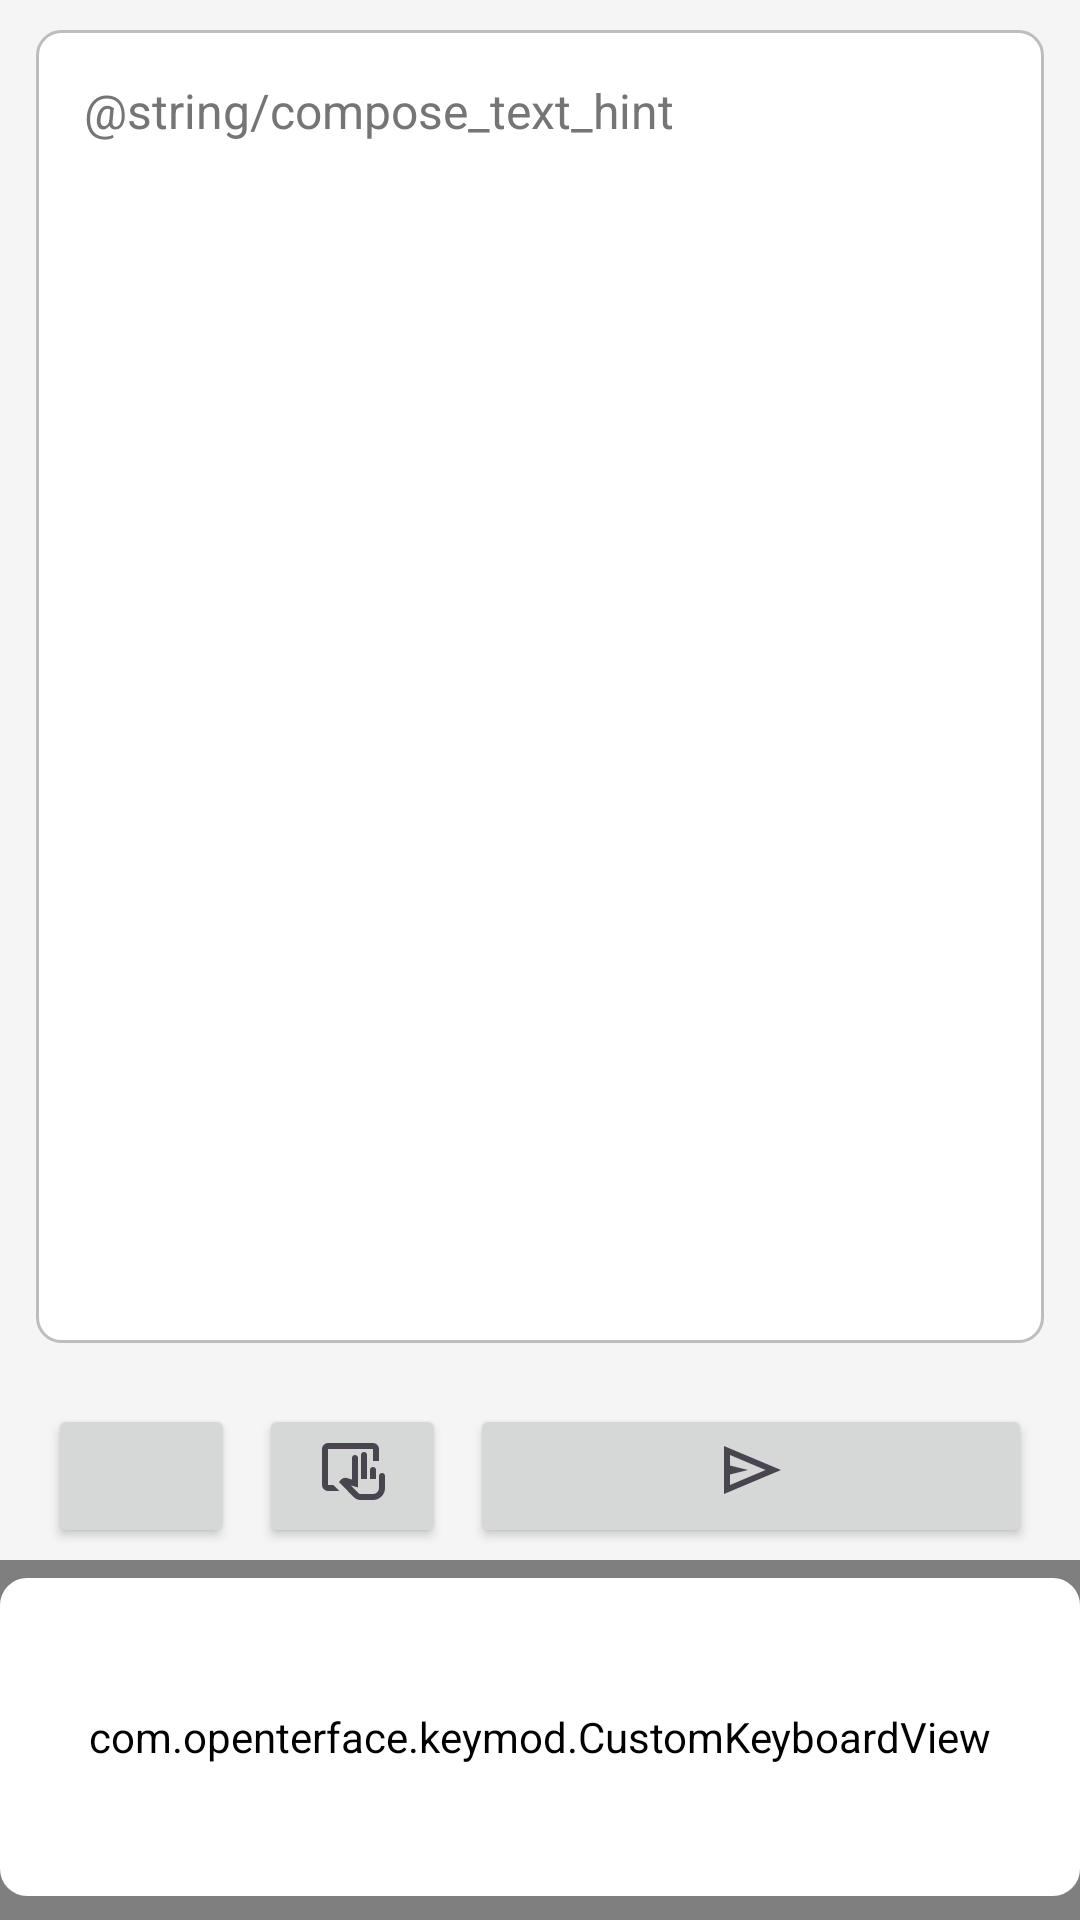

Write the Android layout XML for this screen, with the resource values it uses.
<!-- AndroidManifest.xml: application theme Theme.KeyMod -->
<!-- res/layout/fragment_compose.xml -->
<?xml version="1.0" encoding="utf-8"?>
<LinearLayout xmlns:android="http://schemas.android.com/apk/res/android"
    android:layout_width="match_parent"
    android:layout_height="match_parent"
    android:orientation="vertical"
    android:background="@color/background_light">

    <EditText
        android:id="@+id/compose_body"
        android:layout_width="match_parent"
        android:layout_height="0dp"
        android:layout_weight="1"
        android:gravity="top|start"
        android:hint="@string/compose_text_hint"
        android:inputType="textMultiLine|textCapSentences"
        android:scrollbars="vertical"
        android:padding="16dp"
        android:textSize="16sp"
        android:textColor="@color/text_primary"
        android:textColorHint="@color/text_secondary"
        android:background="@drawable/voice_input_text_background"
        android:layout_marginStart="12dp"
        android:layout_marginEnd="12dp"
        android:layout_marginTop="10dp" />

    <TextView
        android:id="@+id/compose_ascii_warning"
        android:layout_width="match_parent"
        android:layout_height="wrap_content"
        android:paddingStart="16dp"
        android:paddingEnd="16dp"
        android:paddingTop="6dp"
        android:paddingBottom="4dp"
        android:text="@string/compose_ascii_warning"
        android:textColor="@android:color/holo_orange_dark"
        android:textSize="13sp"
        android:visibility="gone" />

    <TextView
        android:id="@+id/compose_char_count"
        android:layout_width="match_parent"
        android:layout_height="wrap_content"
        android:paddingStart="16dp"
        android:paddingEnd="16dp"
        android:paddingBottom="4dp"
        android:textSize="12sp"
        android:textColor="@color/text_secondary" />

    <LinearLayout
        android:layout_width="match_parent"
        android:layout_height="wrap_content"
        android:orientation="horizontal"
        android:layout_marginStart="16dp"
        android:layout_marginEnd="16dp"
        android:layout_marginBottom="4dp"
        android:gravity="center_vertical">

        <Button
            android:id="@+id/compose_clear_button"
            android:layout_width="0dp"
            android:layout_height="48dp"
            android:layout_weight="1"
            android:layout_marginEnd="8dp"
            android:gravity="center"
            android:text=""
            android:drawableTop="@drawable/ic_compose_clear_24"
            android:drawablePadding="0dp"
            android:paddingTop="10dp"
            android:paddingBottom="10dp"
            android:contentDescription="@string/compose_clear"
            android:textAllCaps="false" />

        <Button
            android:id="@+id/compose_touchpad_button"
            android:layout_width="0dp"
            android:layout_height="48dp"
            android:layout_weight="1"
            android:layout_marginEnd="8dp"
            android:gravity="center"
            android:text=""
            android:drawableTop="@drawable/ic_compose_touchpad_24"
            android:drawablePadding="0dp"
            android:paddingTop="10dp"
            android:paddingBottom="10dp"
            android:contentDescription="@string/compose_touchpad"
            android:textAllCaps="false" />

        <Button
            android:id="@+id/compose_send_button"
            android:layout_width="0dp"
            android:layout_height="48dp"
            android:layout_weight="3"
            android:gravity="center"
            android:text=""
            android:drawableTop="@drawable/ic_compose_send_24"
            android:drawablePadding="0dp"
            android:paddingTop="10dp"
            android:paddingBottom="10dp"
            android:contentDescription="@string/compose_send"
            android:textAllCaps="false" />

    </LinearLayout>

    
    <FrameLayout
        android:layout_width="match_parent"
        android:layout_height="@dimen/compose_shortcut_strip_height"
        android:layout_marginBottom="0dp">

        <com.openterface.keymod.CustomKeyboardView
            android:id="@+id/compose_keyboard_view"
            android:layout_width="match_parent"
            android:layout_height="match_parent"
            android:paddingTop="@dimen/keyboard_outer_padding_top"
            android:paddingBottom="@dimen/keyboard_outer_padding_bottom"
            android:keyBackground="@drawable/key_background"
            android:theme="@style/ButtonTheme" />

    </FrameLayout>

</LinearLayout>
<!-- resources referenced by this layout -->
<resources>
  <color name="background_light">#FFF5F5F5</color>
  <color name="text_primary">#FF212121</color>
  <color name="text_secondary">#FF757575</color>
  <dimen name="compose_shortcut_strip_height">120dp</dimen>
  <dimen name="keyboard_outer_padding_bottom">8dp</dimen>
  <dimen name="keyboard_outer_padding_top">6dp</dimen>
  <!-- drawable ic_compose_send_24 (drawable) -->
  <vector xmlns:android="http://schemas.android.com/apk/res/android"
      android:width="24dp"
      android:height="24dp"
      android:viewportWidth="960"
      android:viewportHeight="960"
      android:autoMirrored="true"
      android:tint="?attr/colorControlNormal">
      <path
          android:fillColor="@android:color/white"
          android:pathData="M120,800L120,160L880,480L120,800ZM200,680L674,480L200,280L200,420L440,480L200,540L200,680ZM200,680L200,480L200,280L200,420L200,420L200,540L200,540L200,680Z" />
  </vector>
  <!-- drawable key_background (drawable) -->
  <?xml version="1.0" encoding="utf-8"?>
  <selector xmlns:android="http://schemas.android.com/apk/res/android">
      <item android:state_pressed="true">
          <shape android:shape="rectangle">
              <solid android:color="?attr/colorPrimaryContainer" />
              <corners android:radius="9dp" />
          </shape>
      </item>
      <item android:state_pressed="false">
          <shape android:shape="rectangle">
              <solid android:color="@color/key_bg_normal" />
              <corners android:radius="9dp" />
          </shape>
      </item>
  </selector>
  <!-- drawable voice_input_text_background (drawable) -->
  <?xml version="1.0" encoding="utf-8"?>
  <shape xmlns:android="http://schemas.android.com/apk/res/android" android:shape="rectangle">
      <solid android:color="@color/voice_input_field_background" />
      <stroke
          android:width="1dp"
          android:color="@color/divider" />
      <corners android:radius="8dp" />
  </shape>
  <string name="compose_ascii_warning">Non-ASCII characters are not supported for HID send. Remove them to enable Send.</string>
  <string name="compose_clear">Clear</string>
  <string name="compose_send">Send</string>
  <string name="compose_touchpad">Touchpad</string>
  <style name="ButtonTheme" parent="Theme.AppCompat.Light">
          <item name="android:background">@drawable/key_background</item>
          <item name="android:textAllCaps">false</item>
      </style>
  <style name="Theme.KeyMod" parent="Base.Theme.KeyMod" />
  <color name="key_bg_normal">#FFFFFFFF</color>
  <color name="voice_input_field_background">#FFFFFFFF</color>
  <color name="divider">#FFBDBDBD</color>
  <color name="theme_accent_orange">#FFF57C00</color>
  <color name="theme_accent_orange_container">#FFFFE0B2</color>
  <color name="theme_accent_orange_on_container">#FF5D2A00</color>
  <color name="theme_accent_orange_low_emphasis">#1AF57C00</color>
</resources>
